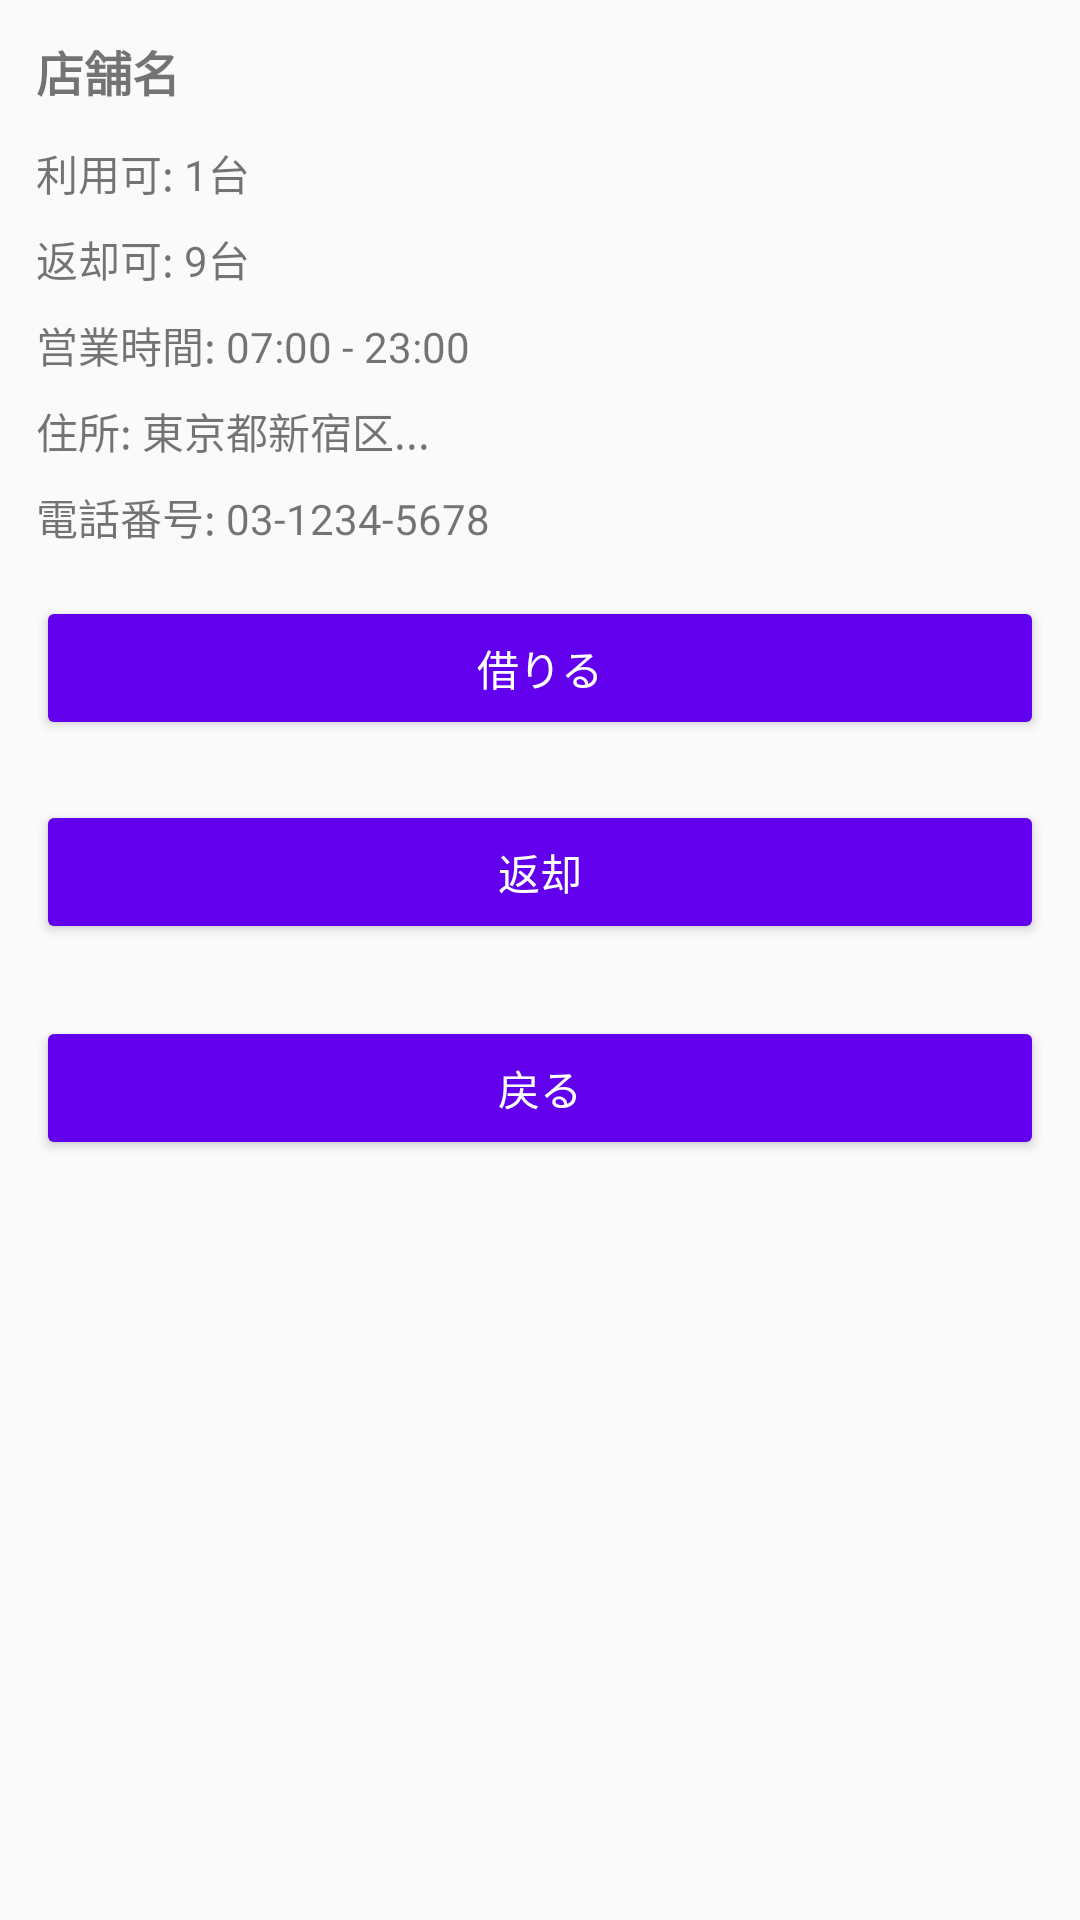

Android layout source for this screen:
<!-- AndroidManifest.xml: application theme Theme.MyApp -->
<!-- res/layout/activity_store_info.xml -->
<?xml version="1.0" encoding="utf-8"?>
<ScrollView xmlns:android="http://schemas.android.com/apk/res/android"
    android:layout_width="match_parent"
    android:layout_height="match_parent">

    <LinearLayout
        android:layout_width="match_parent"
        android:layout_height="wrap_content"
        android:orientation="vertical"
        android:padding="@dimen/margin_medium">

        
        <TextView
            android:id="@+id/store_name"
            android:layout_width="wrap_content"
            android:layout_height="wrap_content"
            android:text="店舗名"
            android:textSize="@dimen/text_size_large"
            android:textStyle="bold"
            android:layout_marginBottom="@dimen/margin_medium" />

        
        <TextView
            android:id="@+id/store_available_units"
            android:layout_width="wrap_content"
            android:layout_height="wrap_content"
            android:text="利用可: 1台"
            android:textSize="@dimen/text_size_medium"
            android:layout_marginBottom="@dimen/margin_small" />

        
        <TextView
            android:id="@+id/store_returnable_units"
            android:layout_width="wrap_content"
            android:layout_height="wrap_content"
            android:text="返却可: 9台"
            android:textSize="@dimen/text_size_medium"
            android:layout_marginBottom="@dimen/margin_small" />

        
        <TextView
            android:id="@+id/store_hours"
            android:layout_width="wrap_content"
            android:layout_height="wrap_content"
            android:text="営業時間: 07:00 - 23:00"
            android:textSize="@dimen/text_size_medium"
            android:layout_marginBottom="@dimen/margin_small" />

        
        <TextView
            android:id="@+id/store_address"
            android:layout_width="wrap_content"
            android:layout_height="wrap_content"
            android:text="住所: 東京都新宿区..."
            android:textSize="@dimen/text_size_medium"
            android:layout_marginBottom="@dimen/margin_small" />

        
        <TextView
            android:id="@+id/store_phone"
            android:layout_width="wrap_content"
            android:layout_height="wrap_content"
            android:text="電話番号: 03-1234-5678"
            android:textSize="@dimen/text_size_medium"
            android:layout_marginBottom="@dimen/margin_large" />

        
        <Button
            android:id="@+id/qr_scan_button"
            android:layout_width="match_parent"
            android:layout_height="wrap_content"
            android:text="借りる"
            android:textSize="@dimen/text_size_medium"
            android:backgroundTint="@color/primaryColor"
            android:textColor="@android:color/white"
            android:layout_marginBottom="@dimen/margin_small"
            android:padding="@dimen/button_padding" />

        
        <Button
            android:id="@+id/return_button"
            android:layout_width="match_parent"
            android:layout_height="wrap_content"
            android:text="返却"
            android:textSize="@dimen/text_size_medium"
            android:backgroundTint="@color/primaryColor"
            android:textColor="@android:color/white"
            android:layout_marginTop="@dimen/margin_medium"
            android:layout_marginBottom="@dimen/margin_small"
            android:padding="@dimen/button_padding" />

        
        <Button
            android:id="@+id/back_button"
            android:layout_width="match_parent"
            android:layout_height="wrap_content"
            android:text="戻る"
            android:textSize="@dimen/text_size_medium"
            android:backgroundTint="@color/primaryColor"
            android:textColor="@android:color/white"
            android:layout_marginTop="@dimen/margin_large"
            android:padding="@dimen/button_padding" />

    </LinearLayout>
</ScrollView>
<!-- resources referenced by this layout -->
<resources>
  <color name="primaryColor">#6200EE</color>
  <dimen name="button_padding">8dp</dimen>
  <dimen name="margin_large">16dp</dimen>
  <dimen name="margin_medium">12dp</dimen>
  <dimen name="margin_small">8dp</dimen>
  <dimen name="text_size_large">16sp</dimen>
  <dimen name="text_size_medium">14sp</dimen>
  <style name="Theme.MyApp" parent="Theme.AppCompat.Light.NoActionBar">
          
          <item name="colorPrimary">@color/primaryColor</item> 
  
          
          <item name="colorPrimaryDark">@color/primaryDarkColor</item> 
  
          
          <item name="colorAccent">@color/accentColor</item> 
      </style>
  <color name="primaryDarkColor">#3700B3</color>
  <color name="accentColor">#03DAC5</color>
</resources>
